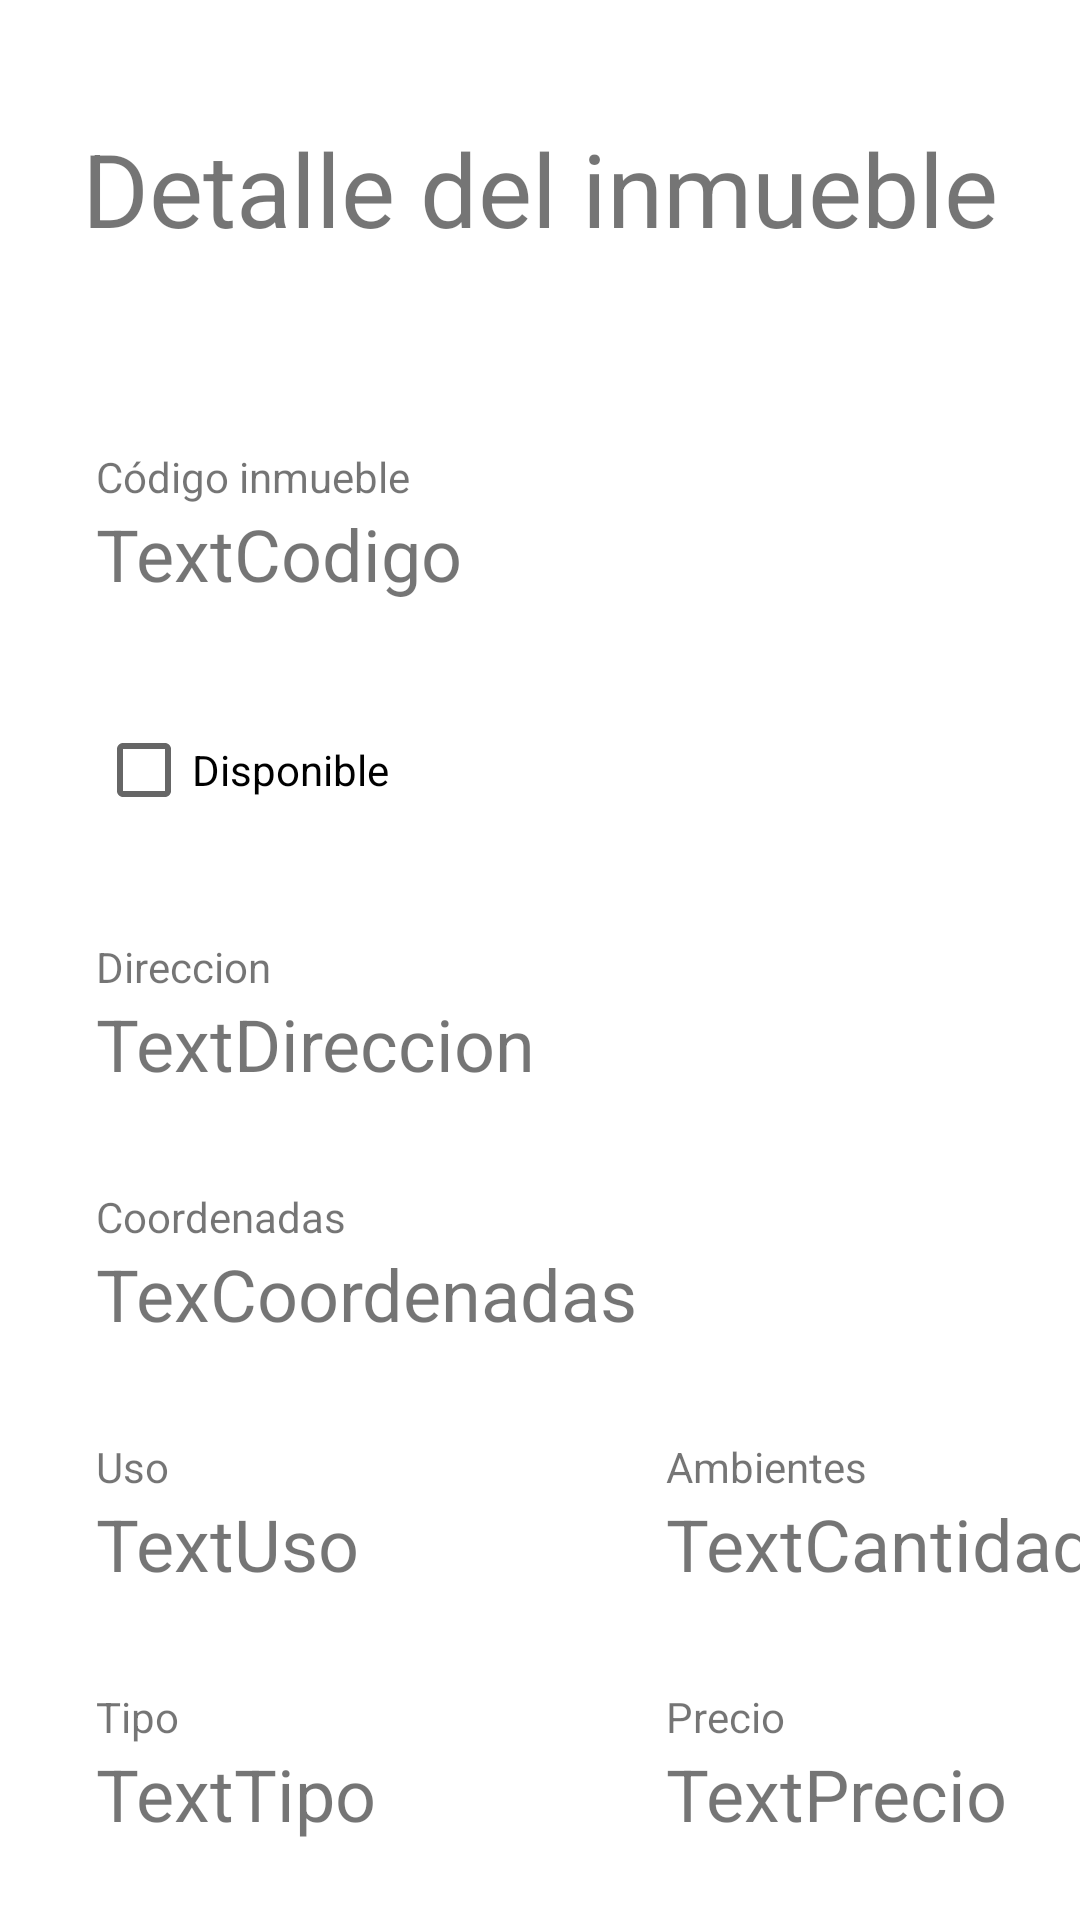

Layout XML and referenced resources for this Android screen:
<!-- AndroidManifest.xml: application theme Theme.Plantilla -->
<!-- res/layout/fragment_inmueble_detalle.xml -->
<?xml version="1.0" encoding="utf-8"?>
<androidx.constraintlayout.widget.ConstraintLayout xmlns:android="http://schemas.android.com/apk/res/android"
    xmlns:app="http://schemas.android.com/apk/res-auto"
    xmlns:tools="http://schemas.android.com/tools"
    android:layout_width="match_parent"
    android:layout_height="match_parent"
    tools:context=".ui.inmuebles.InmuebleDetalleFragment">

    <TextView
        android:id="@+id/textView"
        android:layout_width="wrap_content"
        android:layout_height="wrap_content"
        android:layout_marginTop="40dp"
        android:text="Detalle del inmueble"
        android:textSize="34sp"
        app:layout_constraintEnd_toEndOf="parent"
        app:layout_constraintHorizontal_bias="0.498"
        app:layout_constraintStart_toStartOf="parent"
        app:layout_constraintTop_toTopOf="parent" />

    <TextView
        android:id="@+id/textCodigo"
        android:layout_width="wrap_content"
        android:layout_height="wrap_content"
        android:layout_marginStart="32dp"
        android:layout_marginTop="64dp"
        android:text="Código inmueble"
        app:layout_constraintStart_toStartOf="parent"
        app:layout_constraintTop_toBottomOf="@+id/textView" />

    <TextView
        android:id="@+id/tvCod_inmueble"
        android:layout_width="wrap_content"
        android:layout_height="wrap_content"
        android:text="TextCodigo"
        android:textSize="24sp"
        app:layout_constraintStart_toStartOf="@+id/textCodigo"
        app:layout_constraintTop_toBottomOf="@+id/textCodigo" />

    <ImageView
        android:id="@+id/ivDetalle_inmueble"
        android:layout_width="148dp"
        android:layout_height="148dp"
        android:layout_marginTop="64dp"
        app:layout_constraintEnd_toEndOf="parent"
        app:layout_constraintStart_toEndOf="@+id/textCodigo"
        app:layout_constraintTop_toBottomOf="@+id/textView"
        tools:src="@tools:sample/avatars" />

    <CheckBox
        android:id="@+id/cbDisponible"
        android:layout_width="wrap_content"
        android:layout_height="wrap_content"
        android:layout_marginTop="32dp"
        android:text="Disponible"
        app:layout_constraintStart_toStartOf="@+id/tvCod_inmueble"
        app:layout_constraintTop_toBottomOf="@+id/tvCod_inmueble" />

    <TextView
        android:id="@+id/textAmbientes"
        android:layout_width="wrap_content"
        android:layout_height="wrap_content"
        android:layout_marginStart="190dp"
        android:layout_marginTop="32dp"
        android:text="Ambientes"
        app:layout_constraintStart_toStartOf="@+id/tvCoordemadas"
        app:layout_constraintTop_toBottomOf="@+id/tvCoordemadas" />

    <TextView
        android:id="@+id/tvAmbientes"
        android:layout_width="wrap_content"
        android:layout_height="wrap_content"
        android:text="TextCantidad"
        android:textSize="24sp"
        app:layout_constraintStart_toStartOf="@+id/textAmbientes"
        app:layout_constraintTop_toBottomOf="@+id/textAmbientes" />

    <TextView
        android:id="@+id/textDireccion"
        android:layout_width="wrap_content"
        android:layout_height="wrap_content"
        android:layout_marginTop="32dp"
        android:text="Direccion"
        app:layout_constraintStart_toStartOf="@+id/cbDisponible"
        app:layout_constraintTop_toBottomOf="@+id/cbDisponible" />

    <TextView
        android:id="@+id/tvDireccion"
        android:layout_width="wrap_content"
        android:layout_height="wrap_content"
        android:text="TextDireccion"
        android:textSize="24sp"
        app:layout_constraintStart_toStartOf="@+id/textDireccion"
        app:layout_constraintTop_toBottomOf="@+id/textDireccion" />

    <TextView
        android:id="@+id/textUso"
        android:layout_width="wrap_content"
        android:layout_height="wrap_content"
        android:layout_marginTop="32dp"
        android:text="Uso"
        app:layout_constraintStart_toStartOf="@+id/tvCoordemadas"
        app:layout_constraintTop_toBottomOf="@+id/tvCoordemadas" />

    <TextView
        android:id="@+id/tvUso"
        android:layout_width="wrap_content"
        android:layout_height="wrap_content"
        android:text="TextUso"
        android:textSize="24sp"
        app:layout_constraintStart_toStartOf="@+id/textUso"
        app:layout_constraintTop_toBottomOf="@+id/textUso" />

    <TextView
        android:id="@+id/textCoordenadas"
        android:layout_width="wrap_content"
        android:layout_height="wrap_content"
        android:layout_marginTop="32dp"
        android:text="Coordenadas"
        app:layout_constraintStart_toStartOf="@+id/tvDireccion"
        app:layout_constraintTop_toBottomOf="@+id/tvDireccion" />

    <TextView
        android:id="@+id/tvCoordemadas"
        android:layout_width="wrap_content"
        android:layout_height="wrap_content"
        android:text="TexCoordenadas"
        android:textSize="24sp"
        app:layout_constraintStart_toStartOf="@+id/textCoordenadas"
        app:layout_constraintTop_toBottomOf="@+id/textCoordenadas" />

    <TextView
        android:id="@+id/textTipo"
        android:layout_width="wrap_content"
        android:layout_height="wrap_content"
        android:layout_marginTop="32dp"
        android:text="Tipo"
        app:layout_constraintStart_toStartOf="@+id/tvUso"
        app:layout_constraintTop_toBottomOf="@+id/tvUso" />

    <TextView
        android:id="@+id/tvTipo"
        android:layout_width="wrap_content"
        android:layout_height="wrap_content"
        android:text="TextTipo"
        android:textSize="24sp"
        app:layout_constraintStart_toStartOf="@+id/textTipo"
        app:layout_constraintTop_toBottomOf="@+id/textTipo" />

    <TextView
        android:id="@+id/textPrecio"
        android:layout_width="wrap_content"
        android:layout_height="wrap_content"
        android:layout_marginTop="32dp"
        android:text="Precio"
        app:layout_constraintStart_toStartOf="@+id/tvAmbientes"
        app:layout_constraintTop_toBottomOf="@+id/tvAmbientes" />

    <TextView
        android:id="@+id/tvPrecio_inmueble"
        android:layout_width="wrap_content"
        android:layout_height="wrap_content"
        android:text="TextPrecio"
        android:textSize="24sp"
        app:layout_constraintStart_toStartOf="@+id/textPrecio"
        app:layout_constraintTop_toBottomOf="@+id/textPrecio" />

</androidx.constraintlayout.widget.ConstraintLayout>
<!-- resources referenced by this layout -->
<resources>
  <style name="Theme.Plantilla" parent="Theme.MaterialComponents.DayNight.DarkActionBar">
          
          <item name="colorPrimary">@color/purple_500</item>
          <item name="colorPrimaryVariant">@color/purple_700</item>
          <item name="colorOnPrimary">@color/white</item>
          
          <item name="colorSecondary">@color/teal_200</item>
          <item name="colorSecondaryVariant">@color/teal_700</item>
          <item name="colorOnSecondary">@color/black</item>
          
          <item name="android:statusBarColor" tools:targetApi="l">?attr/colorPrimaryVariant</item>
          
      </style>
  <!-- not gathered from this repository: default colours our renderer supplied (Android Studio template values) -->
  <color name="purple_500">#FF6200EE</color>
  <color name="purple_700">#FF3700B3</color>
  <color name="teal_200">#FF03DAC5</color>
  <color name="teal_700">#FF018786</color>
  <color name="black">#FF000000</color>
  <color name="white">#FFFFFFFF</color>
</resources>
